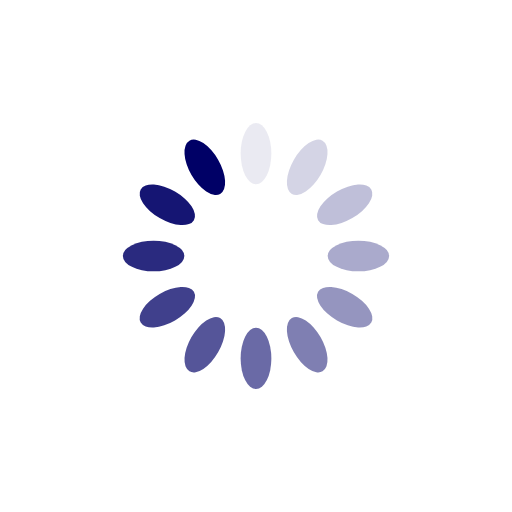
t = 0.00 s
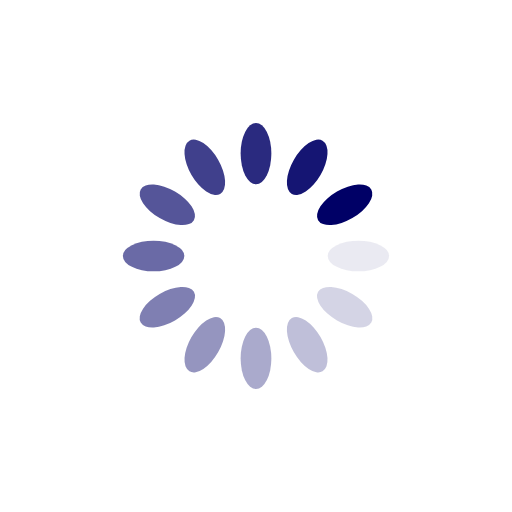
t = 0.25 s
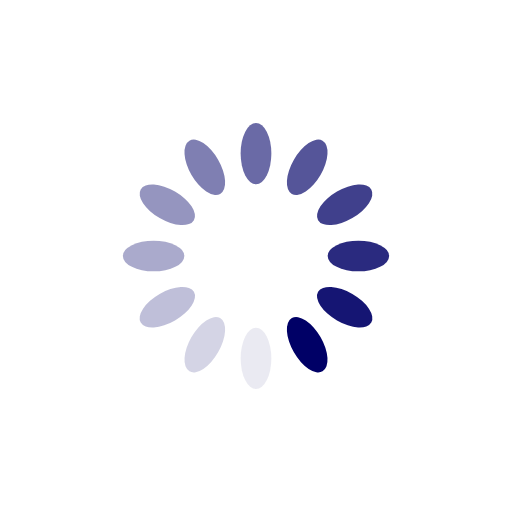
t = 0.50 s
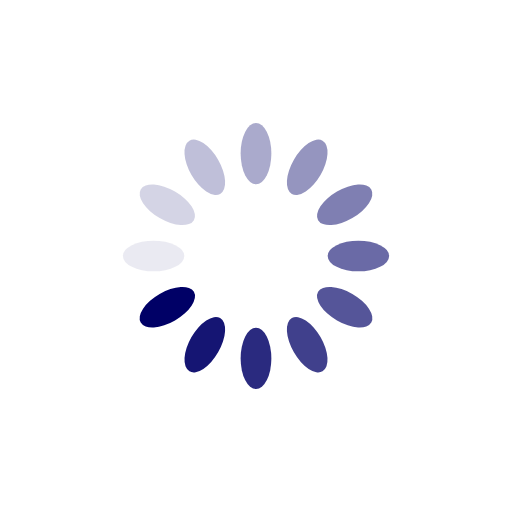
t = 0.75 s

The animated SVG that drew these frames (rendered in a browser with its animation timeline set to each time). Animation: 12 SMIL elements (animate=12); one cycle of 1.00 s, repeats indefinitely.

<svg xmlns="http://www.w3.org/2000/svg" xmlns:xlink="http://www.w3.org/1999/xlink" style="margin:auto;background:#fff;display:block;" width="25px" height="25px" viewBox="0 0 100 100" preserveAspectRatio="xMidYMid">
<g transform="rotate(0 50 50)">
<rect x="47" y="24" rx="3" ry="6" width="6" height="12" fill="#000066">
<animate attributeName="opacity" values="1;0" keyTimes="0;1" dur="1s" begin="-0.9166666666666666s" repeatCount="indefinite"></animate>
</rect>
</g><g transform="rotate(30 50 50)">
<rect x="47" y="24" rx="3" ry="6" width="6" height="12" fill="#000066">
<animate attributeName="opacity" values="1;0" keyTimes="0;1" dur="1s" begin="-0.8333333333333334s" repeatCount="indefinite"></animate>
</rect>
</g><g transform="rotate(60 50 50)">
<rect x="47" y="24" rx="3" ry="6" width="6" height="12" fill="#000066">
<animate attributeName="opacity" values="1;0" keyTimes="0;1" dur="1s" begin="-0.75s" repeatCount="indefinite"></animate>
</rect>
</g><g transform="rotate(90 50 50)">
<rect x="47" y="24" rx="3" ry="6" width="6" height="12" fill="#000066">
<animate attributeName="opacity" values="1;0" keyTimes="0;1" dur="1s" begin="-0.6666666666666666s" repeatCount="indefinite"></animate>
</rect>
</g><g transform="rotate(120 50 50)">
<rect x="47" y="24" rx="3" ry="6" width="6" height="12" fill="#000066">
<animate attributeName="opacity" values="1;0" keyTimes="0;1" dur="1s" begin="-0.5833333333333334s" repeatCount="indefinite"></animate>
</rect>
</g><g transform="rotate(150 50 50)">
<rect x="47" y="24" rx="3" ry="6" width="6" height="12" fill="#000066">
<animate attributeName="opacity" values="1;0" keyTimes="0;1" dur="1s" begin="-0.5s" repeatCount="indefinite"></animate>
</rect>
</g><g transform="rotate(180 50 50)">
<rect x="47" y="24" rx="3" ry="6" width="6" height="12" fill="#000066">
<animate attributeName="opacity" values="1;0" keyTimes="0;1" dur="1s" begin="-0.4166666666666667s" repeatCount="indefinite"></animate>
</rect>
</g><g transform="rotate(210 50 50)">
<rect x="47" y="24" rx="3" ry="6" width="6" height="12" fill="#000066">
<animate attributeName="opacity" values="1;0" keyTimes="0;1" dur="1s" begin="-0.3333333333333333s" repeatCount="indefinite"></animate>
</rect>
</g><g transform="rotate(240 50 50)">
<rect x="47" y="24" rx="3" ry="6" width="6" height="12" fill="#000066">
<animate attributeName="opacity" values="1;0" keyTimes="0;1" dur="1s" begin="-0.25s" repeatCount="indefinite"></animate>
</rect>
</g><g transform="rotate(270 50 50)">
<rect x="47" y="24" rx="3" ry="6" width="6" height="12" fill="#000066">
<animate attributeName="opacity" values="1;0" keyTimes="0;1" dur="1s" begin="-0.16666666666666666s" repeatCount="indefinite"></animate>
</rect>
</g><g transform="rotate(300 50 50)">
<rect x="47" y="24" rx="3" ry="6" width="6" height="12" fill="#000066">
<animate attributeName="opacity" values="1;0" keyTimes="0;1" dur="1s" begin="-0.08333333333333333s" repeatCount="indefinite"></animate>
</rect>
</g><g transform="rotate(330 50 50)">
<rect x="47" y="24" rx="3" ry="6" width="6" height="12" fill="#000066">
<animate attributeName="opacity" values="1;0" keyTimes="0;1" dur="1s" begin="0s" repeatCount="indefinite"></animate>
</rect>
</g>
</svg>